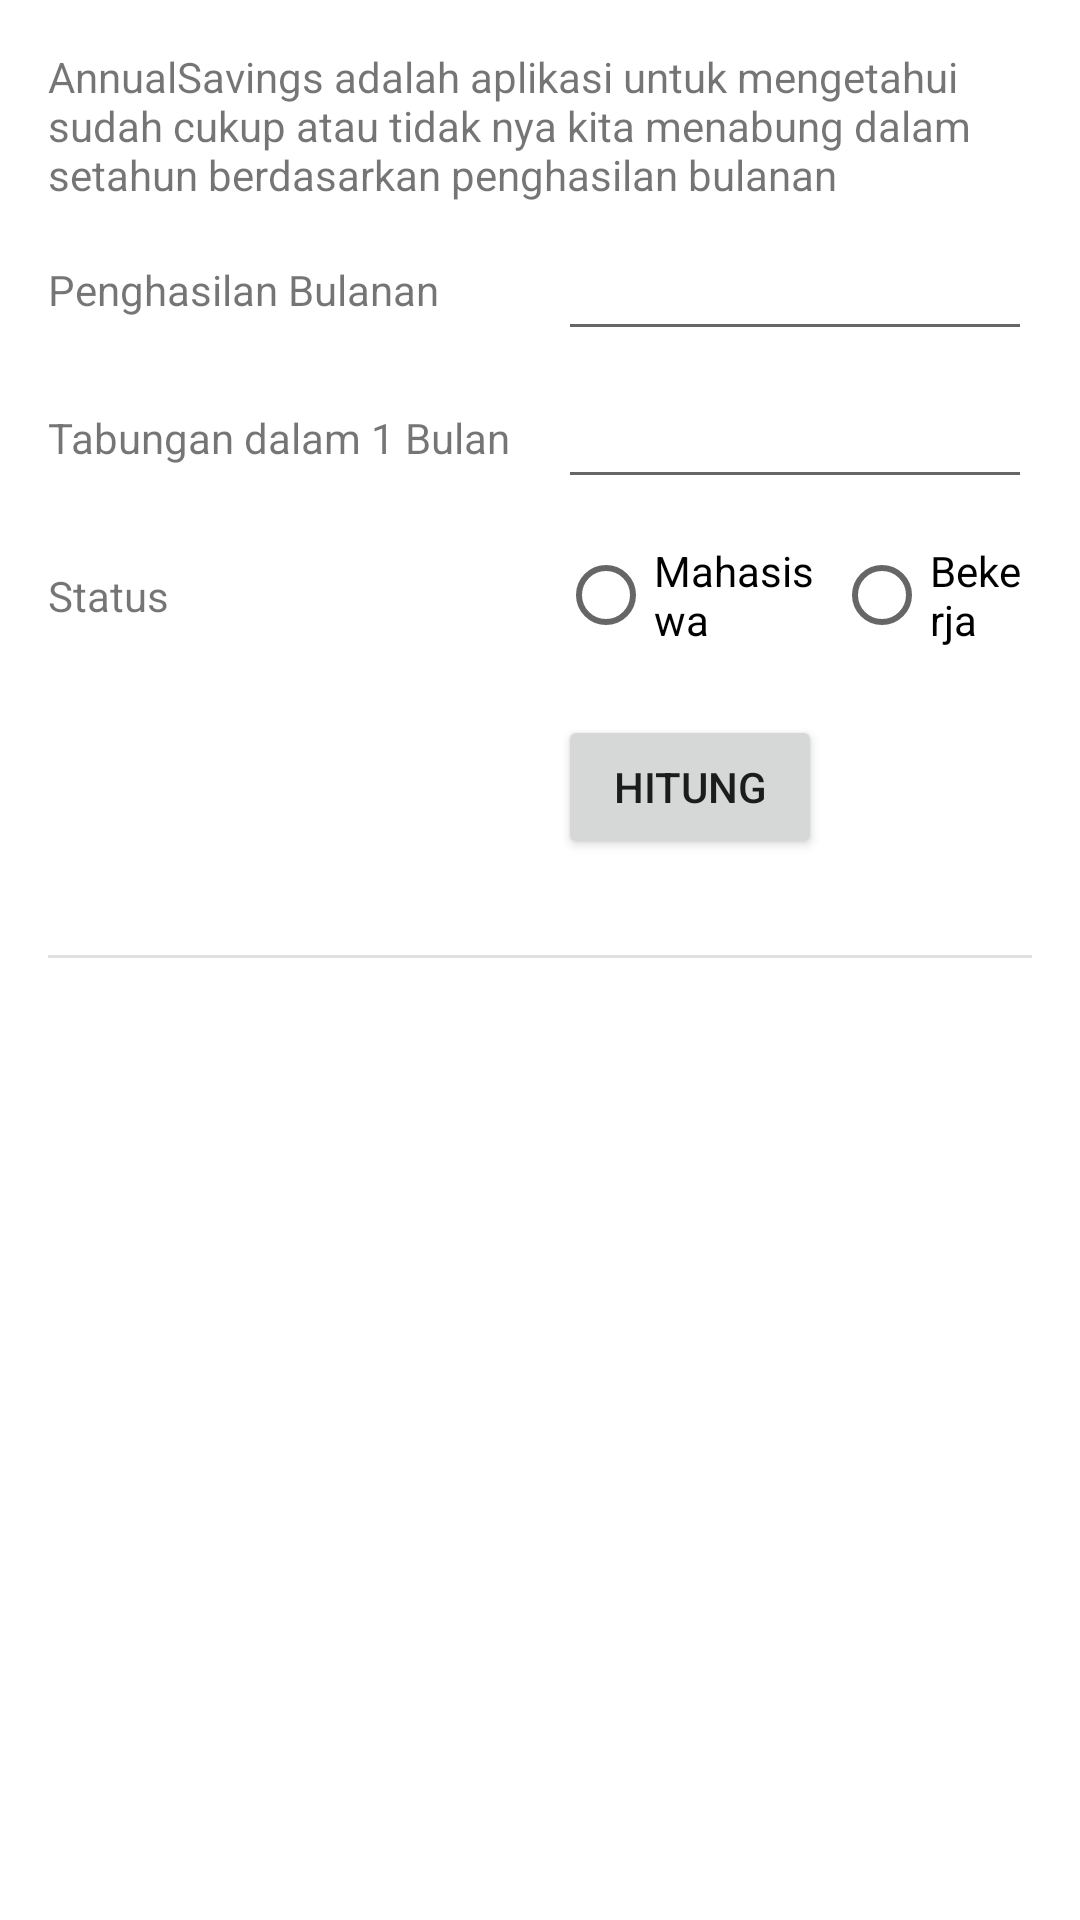

Produce the Android XML layout that renders to this screen, including the resource entries it uses.
<!-- AndroidManifest.xml: application theme Theme.AnnualSavings -->
<!-- res/layout/fragment_hitung.xml -->
<?xml version="1.0" encoding="utf-8"?>
<ScrollView
    xmlns:android="http://schemas.android.com/apk/res/android"
    xmlns:app="http://schemas.android.com/apk/res-auto"
    xmlns:tools="http://schemas.android.com/tools"
    android:layout_width="match_parent"
    android:layout_height="match_parent"
    tools:context=".ui.hitung.HitungFragment">

    <androidx.constraintlayout.widget.ConstraintLayout
        android:layout_width="match_parent"
        android:layout_height="wrap_content">

        <TextView
            android:id="@+id/textView"
            android:layout_width="0dp"
            android:layout_height="wrap_content"
            android:layout_marginStart="16dp"
            android:layout_marginTop="16dp"
            android:layout_marginEnd="16dp"
            android:text="@string/saving_intro"
            app:layout_constraintEnd_toEndOf="parent"
            app:layout_constraintStart_toStartOf="parent"
            app:layout_constraintTop_toTopOf="parent" />

        <TextView
            android:id="@+id/textView7"
            android:layout_width="0dp"
            android:layout_height="wrap_content"
            android:layout_marginStart="16dp"
            android:labelFor="@id/bulananEditText"
            android:text="@string/bulanan"
            app:layout_constraintBottom_toBottomOf="@+id/bulananEditText"
            app:layout_constraintStart_toStartOf="parent"
            app:layout_constraintTop_toTopOf="@+id/bulananEditText" />

        <EditText
            android:id="@+id/bulananEditText"
            android:layout_width="0dp"
            android:layout_height="wrap_content"
            android:layout_marginStart="16dp"
            android:layout_marginTop="8dp"
            android:layout_marginEnd="16dp"
            android:ems="10"
            android:inputType="number"
            app:layout_constraintEnd_toEndOf="parent"
            app:layout_constraintStart_toEndOf="@+id/textView3"
            app:layout_constraintTop_toBottomOf="@+id/textView" />


        <TextView
            android:id="@+id/textView3"
            android:layout_width="wrap_content"
            android:layout_height="wrap_content"
            android:layout_marginStart="16dp"
            android:labelFor="@id/tabunganEditText"
            android:text="@string/tabungan"
            app:layout_constraintBottom_toBottomOf="@+id/tabunganEditText"
            app:layout_constraintStart_toStartOf="parent"
            app:layout_constraintTop_toTopOf="@+id/tabunganEditText" />

        <EditText
            android:id="@+id/tabunganEditText"
            android:layout_width="0dp"
            android:layout_height="wrap_content"
            android:layout_marginTop="8dp"
            android:layout_marginEnd="16dp"
            android:ems="10"
            android:inputType="number"
            app:layout_constraintEnd_toEndOf="parent"
            app:layout_constraintStart_toStartOf="@+id/bulananEditText"
            app:layout_constraintTop_toBottomOf="@+id/bulananEditText" />

        <TextView
            android:id="@+id/textView8"
            android:layout_width="wrap_content"
            android:layout_height="wrap_content"
            android:layout_marginStart="16dp"
            android:text="@string/status"
            app:layout_constraintBottom_toBottomOf="@+id/radioGroup"
            app:layout_constraintStart_toStartOf="parent"
            app:layout_constraintTop_toTopOf="@+id/radioGroup" />

        <RadioGroup
            android:id="@+id/radioGroup"
            android:layout_width="0dp"
            android:layout_height="wrap_content"
            android:layout_marginTop="8dp"
            android:layout_marginEnd="16dp"
            android:orientation="horizontal"
            app:layout_constraintEnd_toEndOf="parent"
            app:layout_constraintStart_toStartOf="@+id/tabunganEditText"
            app:layout_constraintTop_toBottomOf="@id/tabunganEditText">

            <RadioButton
                android:id="@+id/mahasiswaRadioButton"
                android:layout_width="wrap_content"
                android:layout_height="wrap_content"
                android:layout_weight="1"
                android:text="@string/mahasiswa" />

            <RadioButton
                android:id="@+id/bekerjaRadioButton2"
                android:layout_width="wrap_content"
                android:layout_height="wrap_content"
                android:layout_weight="1"
                android:text="@string/bekerja" />

        </RadioGroup>

        <Button
            android:id="@+id/button"
            android:layout_width="wrap_content"
            android:layout_height="wrap_content"
            android:layout_marginTop="16dp"
            android:text="@string/hitung"
            app:layout_constraintStart_toStartOf="@id/radioGroup"
            app:layout_constraintTop_toBottomOf="@+id/radioGroup" />

        <View
            android:id="@+id/divider"
            android:layout_width="match_parent"
            android:layout_height="1dp"
            android:layout_marginStart="16dp"
            android:layout_marginTop="32dp"
            android:layout_marginEnd="16dp"
            android:background="?android:attr/listDivider"
            app:layout_constraintEnd_toEndOf="parent"
            app:layout_constraintStart_toStartOf="parent"
            app:layout_constraintTop_toBottomOf="@+id/button" />

        <TextView
            android:id="@+id/saveTextView"
            android:layout_width="wrap_content"
            android:layout_height="wrap_content"
            android:layout_marginTop="32dp"
            android:textSize="18sp"
            app:layout_constraintEnd_toEndOf="parent"
            app:layout_constraintStart_toStartOf="parent"
            app:layout_constraintTop_toBottomOf="@+id/divider"
            tools:text="Tabungan Sehatuan: 12000000" />

        <TextView
            android:id="@+id/kategoriTextView"
            android:layout_width="wrap_content"
            android:layout_height="wrap_content"
            android:layout_marginTop="8dp"
            android:textSize="18sp"
            app:layout_constraintEnd_toEndOf="parent"
            app:layout_constraintStart_toStartOf="parent"
            app:layout_constraintTop_toBottomOf="@+id/saveTextView"
            tools:text="Kategori: Cukup" />

        <Button
            android:id="@+id/saranButton"
            android:layout_width="wrap_content"
            android:layout_height="wrap_content"
            android:layout_marginStart="64dp"
            android:layout_marginTop="16dp"
            android:layout_marginBottom="16dp"
            android:text="@string/lihat_saran"
            app:layout_constraintEnd_toStartOf="@+id/shareButton"
            app:layout_constraintHorizontal_chainStyle="packed"
            app:layout_constraintBottom_toBottomOf="parent"
            app:layout_constraintStart_toStartOf="parent"
            app:layout_constraintTop_toBottomOf="@+id/kategoriTextView"
            app:layout_constraintVertical_bias="0.0" />

        <Button
            android:id="@+id/shareButton"
            android:layout_width="wrap_content"
            android:layout_height="wrap_content"
            android:layout_marginStart="32dp"
            android:layout_marginEnd="16dp"
            android:text="@string/bagikan"
            app:layout_constraintEnd_toEndOf="parent"
            app:layout_constraintStart_toEndOf="@+id/saranButton"
            app:layout_constraintTop_toTopOf="@+id/saranButton" />

        <androidx.constraintlayout.widget.Group
            android:id="@+id/buttonGroup"
            android:layout_width="wrap_content"
            android:layout_height="wrap_content"
            android:visibility="invisible"
            app:constraint_referenced_ids="saranButton,shareButton"
            tools:visibility="visible" />


    </androidx.constraintlayout.widget.ConstraintLayout>

</ScrollView>
<!-- resources referenced by this layout -->
<resources>
  <string name="bagikan">Bagikan</string>
  <string name="bekerja">Bekerja</string>
  <string name="bulanan">Penghasilan Bulanan</string>
  <string name="hitung">Hitung</string>
  <string name="lihat_saran">Lihat Saran</string>
  <string name="mahasiswa">Mahasiswa</string>
  <string name="saving_intro">AnnualSavings adalah aplikasi untuk mengetahui sudah cukup atau tidak nya kita menabung dalam setahun berdasarkan penghasilan bulanan</string>
  <string name="status">Status</string>
  <string name="tabungan">Tabungan dalam 1 Bulan</string>
  <style name="Theme.AnnualSavings" parent="Theme.MaterialComponents.DayNight.DarkActionBar">
          
          <item name="colorPrimary">@color/purple_500</item>
          <item name="colorPrimaryVariant">@color/purple_700</item>
          <item name="colorOnPrimary">@color/white</item>
          
          <item name="colorSecondary">@color/teal_200</item>
          <item name="colorSecondaryVariant">@color/teal_700</item>
          <item name="colorOnSecondary">@color/black</item>
          
          <item name="android:statusBarColor">?attr/colorPrimaryVariant</item>
          
      </style>
  <color name="purple_500">#FF6200EE</color>
  <color name="purple_700">#FF3700B3</color>
  <color name="white">#FFFFFFFF</color>
  <color name="teal_200">#FF03DAC5</color>
  <color name="teal_700">#FF018786</color>
  <color name="black">#FF000000</color>
</resources>
